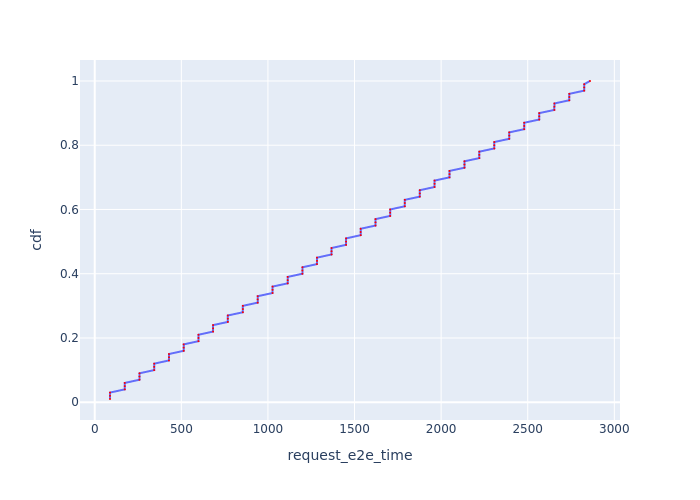

The file beside this chart, header and first rows:
Request Id, request_e2e_time, cdf
0_0, 88.2, 0.01
0_1, 88.26, 0.02
0_2, 88.32, 0.03
0_3, 173.4, 0.04
0_4, 173.4, 0.05
0_5, 173.5, 0.06
0_6, 258.4, 0.07
0_7, 258.4, 0.08
0_8, 258.5, 0.09
0_9, 343.4, 0.1
0_10, 343.4, 0.11
0_11, 343.5, 0.12
0_12, 428.4, 0.13
0_13, 428.5, 0.14
0_14, 428.5, 0.15
0_15, 513.6, 0.16
0_16, 513.7, 0.17
0_17, 513.7, 0.18
0_18, 598.9, 0.19
0_19, 598.9, 0.2
0_20, 599, 0.21
0_21, 683.5, 0.22
0_22, 683.5, 0.23
0_23, 683.6, 0.24
0_24, 768.4, 0.25
0_25, 768.5, 0.26
0_26, 768.5, 0.27
0_27, 855.2, 0.28
0_28, 855.3, 0.29
0_29, 855.3, 0.3
0_30, 940.7, 0.31
0_31, 940.8, 0.32
0_32, 940.8, 0.33
0_33, 1027, 0.34
0_34, 1027, 0.35
0_35, 1027, 0.36
0_36, 1114, 0.37
0_37, 1114, 0.38
0_38, 1114, 0.39
0_39, 1199, 0.4
0_40, 1199, 0.41
0_41, 1199, 0.42
0_42, 1283, 0.43
0_43, 1283, 0.44
0_44, 1283, 0.45
0_45, 1367, 0.46
0_46, 1367, 0.47
0_47, 1367, 0.48
0_48, 1451, 0.49
0_49, 1451, 0.5
0_50, 1451, 0.51
0_51, 1535, 0.52
0_52, 1535, 0.53
0_53, 1535, 0.54
0_54, 1621, 0.55
0_55, 1621, 0.56
0_56, 1621, 0.57
0_57, 1706, 0.58
0_58, 1706, 0.59
0_59, 1706, 0.6
... 40 more rows
